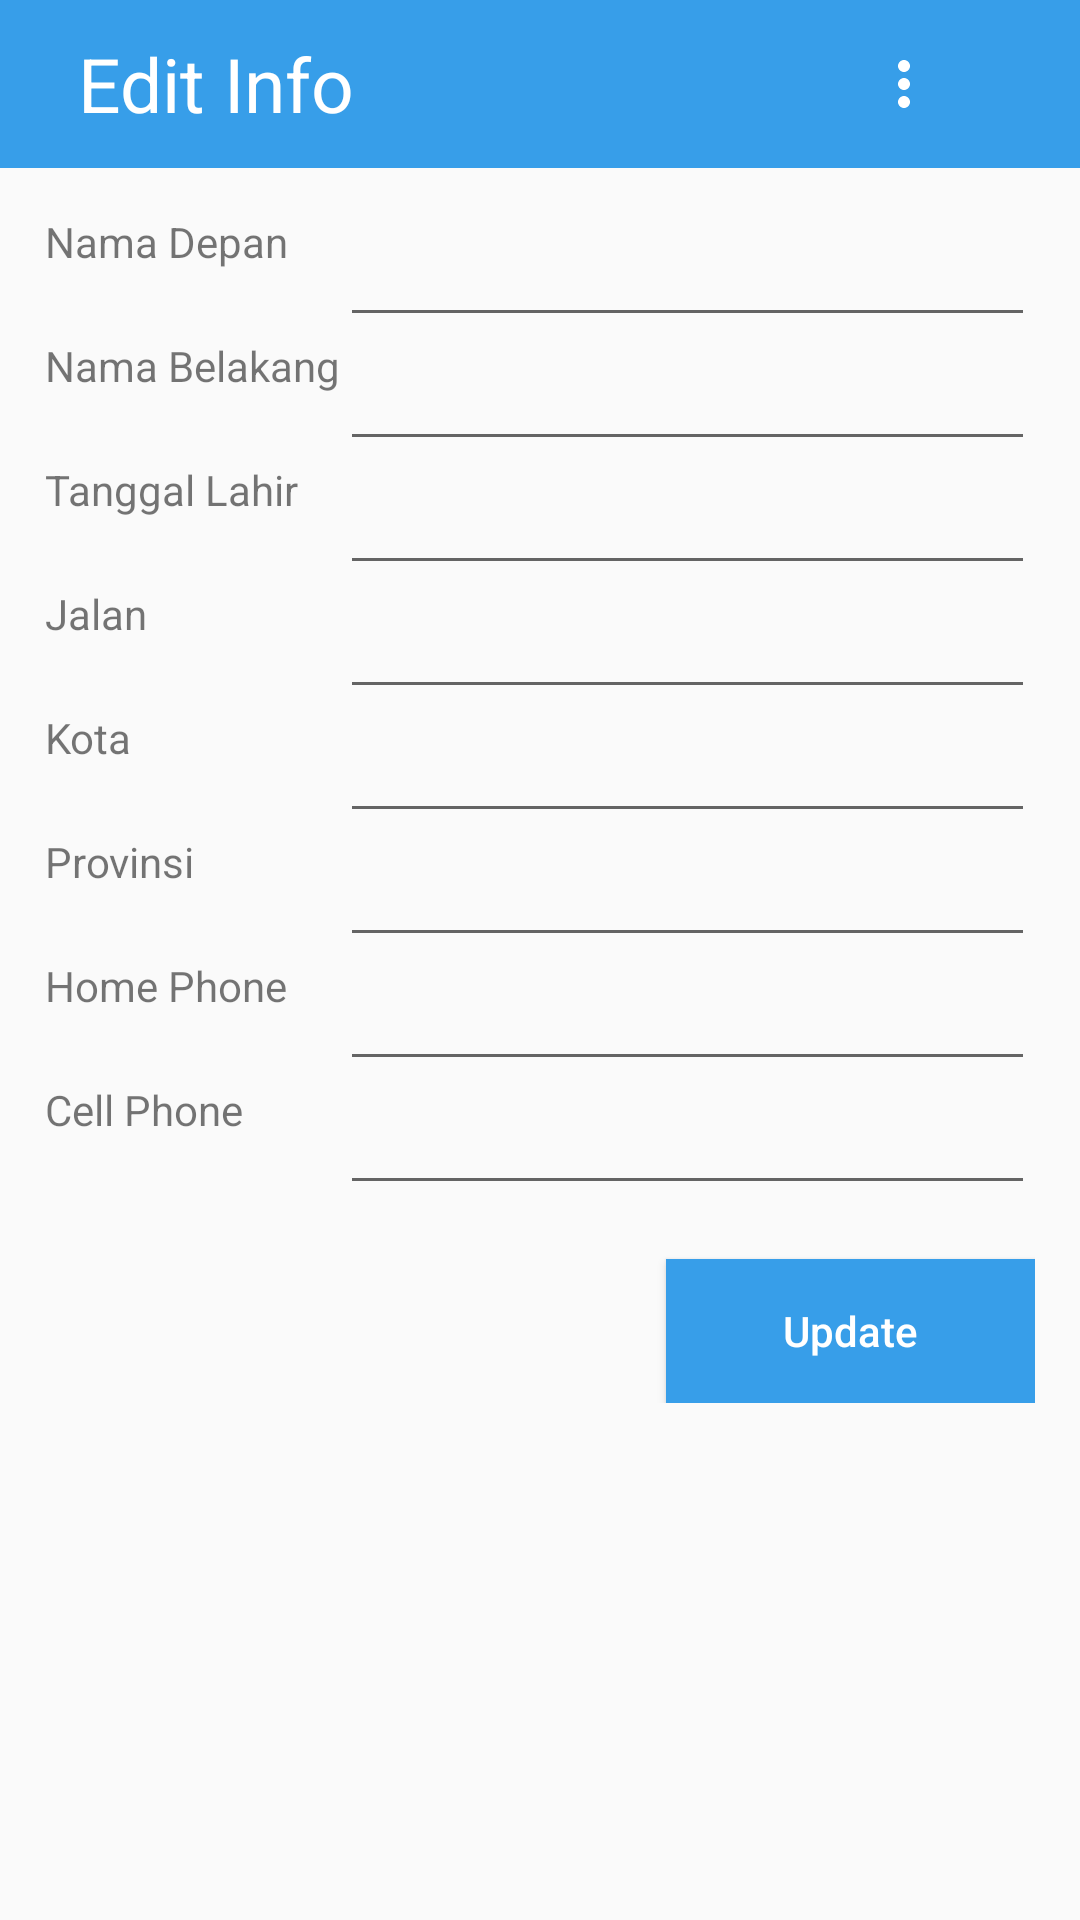

Layout XML and referenced resources for this Android screen:
<!-- AndroidManifest.xml: application theme AppTheme.HiddenBar -->
<!-- res/layout/activity_infouser.xml -->
<?xml version="1.0" encoding="utf-8"?>
<LinearLayout xmlns:android="http://schemas.android.com/apk/res/android"
    android:layout_width="match_parent"
    android:layout_height="match_parent"
    android:orientation="vertical"
    android:weightSum="1">

    <android.support.design.widget.AppBarLayout
        android:layout_width="match_parent"
        android:layout_height="wrap_content">

        <android.support.v7.widget.Toolbar
            android:id="@+id/toolbar"
            android:layout_width="match_parent"
            android:layout_height="?attr/actionBarSize"
            android:background="#379ee9">

            <ImageButton
                android:id="@+id/btnback"
                android:layout_width="wrap_content"
                android:layout_height="wrap_content"
                android:layout_marginRight="10dp"
                android:background="#379ee9"
                android:src="@drawable/ic_arrow_back" />

            <TextView
                android:layout_width="wrap_content"
                android:layout_height="match_parent"
                android:gravity="center"
                android:text="Edit Info"
                android:textColor="@android:color/white"
                android:textSize="25sp" />

            <ImageButton
                android:layout_width="wrap_content"
                android:layout_height="wrap_content"
                android:layout_marginLeft="187dp"
                android:background="#379ee9"
                android:src="@drawable/ic_more_vert" />
        </android.support.v7.widget.Toolbar>
    </android.support.design.widget.AppBarLayout>

    <RelativeLayout
        android:layout_width="wrap_content"
        android:layout_height="wrap_content"
        android:paddingLeft="15dp"
        android:paddingRight="15dp"
        android:paddingTop="15dp">

        <TextView
            android:id="@+id/text1"
            android:layout_width="wrap_content"
            android:layout_height="wrap_content"
            android:text="Nama Depan" />

        <EditText
            android:id="@+id/fristname"
            android:layout_width="match_parent"
            android:layout_height="wrap_content"
            android:layout_toRightOf="@+id/text2" />

        <TextView
            android:id="@+id/text2"
            android:layout_width="wrap_content"
            android:layout_height="wrap_content"
            android:layout_below="@+id/fristname"
            android:text="Nama Belakang" />

        <EditText
            android:id="@+id/lastname"
            android:layout_width="match_parent"
            android:layout_height="wrap_content"
            android:layout_below="@+id/fristname"
            android:layout_toRightOf="@+id/text2" />

        <TextView
            android:id="@+id/text3"
            android:layout_width="wrap_content"
            android:layout_height="wrap_content"
            android:layout_below="@+id/lastname"
            android:text="Tanggal Lahir" />

        <EditText
            android:id="@+id/dob"
            android:layout_width="match_parent"
            android:layout_height="wrap_content"
            android:layout_below="@+id/lastname"
            android:layout_toRightOf="@+id/text2" />

        <TextView
            android:id="@+id/text4"
            android:layout_width="wrap_content"
            android:layout_height="wrap_content"
            android:layout_below="@+id/dob"
            android:text="Jalan" />

        <EditText
            android:id="@+id/jalan"
            android:layout_width="match_parent"
            android:layout_height="wrap_content"
            android:layout_below="@+id/dob"
            android:layout_toRightOf="@+id/text2" />

        <TextView
            android:id="@+id/text5"
            android:layout_width="wrap_content"
            android:layout_height="wrap_content"
            android:layout_below="@+id/jalan"
            android:text="Kota" />

        <EditText
            android:id="@+id/kota"
            android:layout_width="match_parent"
            android:layout_height="wrap_content"
            android:layout_below="@+id/jalan"
            android:layout_toRightOf="@+id/text2" />

        <TextView
            android:id="@+id/text6"
            android:layout_width="wrap_content"
            android:layout_height="wrap_content"
            android:layout_below="@+id/kota"
            android:text="Provinsi" />

        <EditText
            android:id="@+id/provinsi"
            android:layout_width="match_parent"
            android:layout_height="wrap_content"
            android:layout_below="@+id/kota"
            android:layout_toRightOf="@+id/text2" />

        <TextView
            android:id="@+id/text7"
            android:layout_width="wrap_content"
            android:layout_height="wrap_content"
            android:layout_below="@+id/provinsi"
            android:text="Home Phone" />

        <EditText
            android:id="@+id/homephone"
            android:layout_width="match_parent"
            android:layout_height="wrap_content"
            android:layout_below="@+id/provinsi"
            android:layout_toRightOf="@+id/text2" />

        <TextView
            android:id="@+id/text8"
            android:layout_width="wrap_content"
            android:layout_height="wrap_content"
            android:layout_below="@+id/homephone"
            android:text="Cell Phone" />

        <EditText
            android:id="@+id/cellphone"
            android:layout_width="match_parent"
            android:layout_height="wrap_content"
            android:layout_below="@+id/homephone"
            android:layout_toRightOf="@+id/text2" />

        <Button
            android:id="@+id/b_Update"
            android:layout_width="123dp"
            android:layout_height="wrap_content"
            android:background="#379ee9"
            android:text="Update"
            android:textAllCaps="false"
            android:textColor="@android:color/white"
            android:layout_below="@+id/cellphone"
            android:layout_alignParentRight="true"
            android:layout_alignParentEnd="true"
            android:layout_marginTop="18dp" />


    </RelativeLayout>


</LinearLayout>
<!-- resources referenced by this layout -->
<resources>
  <!-- drawable ic_more_vert (drawable) -->
  <vector xmlns:android="http://schemas.android.com/apk/res/android"
          android:width="24dp"
          android:height="24dp"
          android:viewportWidth="24.0"
          android:layout_toLeftOf="@+id/name_toolbar"
          android:viewportHeight="24.0">
      <path
          android:fillColor="#ffffff"
          android:pathData="M12,8c1.1,0 2,-0.9 2,-2s-0.9,-2 -2,-2 -2,0.9 -2,2 0.9,2 2,2zM12,10c-1.1,0 -2,0.9 -2,2s0.9,2 2,2 2,-0.9 2,-2 -0.9,-2 -2,-2zM12,16c-1.1,0 -2,0.9 -2,2s0.9,2 2,2 2,-0.9 2,-2 -0.9,-2 -2,-2z"/>
  </vector>
  <style name="AppTheme.HiddenBar">
          <item name="windowActionBar">false</item>
          <item name="windowNoTitle">true</item>
      </style>
</resources>
